Run: headless pygame with SDL's dummy video driver; simulated clock (each Clock.tick advances the game by its frame time, no real sleeping); random seed 0; keys injected as events and as key.get_pressed() state; mouse plan: one left click at the window centre at the start of phase 2, then a move to the lower-right quarter at the start of phase 3.
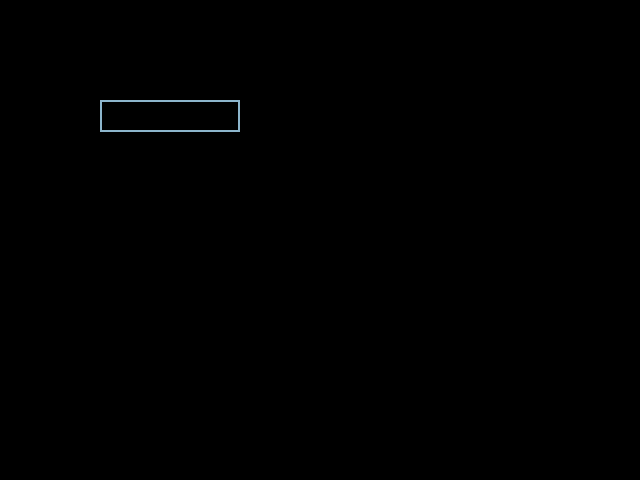
Frame 1 of 3 · flips 1–60 · no input
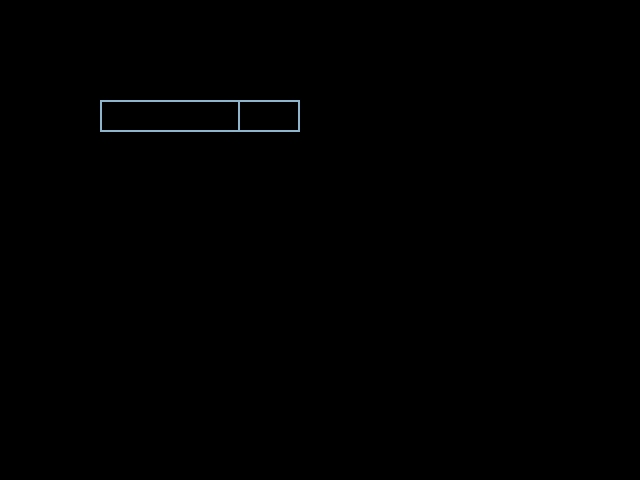
Frame 2 of 3 · flips 61–180 · clicked the window centre · tapped SPACE, RETURN · held RIGHT (→), D
Frame 3 of 3 · flips 181–300 · moved the mouse to the lower-right quarter · held DOWN (↓), S (game ended) · screen unchanged from frame 2, image omitted

The pygame program that drew these frames:

"""Requirements"""

import pygame as py


py.init()
screen = py.display.set_mode((640, 480))
COLOR_INACTIVE = py.Color("lightskyblue3")
COLOR_ACTIVE = py.Color("dodgerblue2")
FONT = py.font.Font(None, 32)


class InputBox:
    """Input Box."""

    def __init__(self, x, y, w, h, text=""):
        self.rect = py.Rect(x, y, w, h)
        self.color = COLOR_INACTIVE
        self.text = text
        self.txt_surface = FONT.render(text, True, self.color)
        self.active = False

    def handle_event(self, event):
        """Handles input event."""
        if event.type == py.MOUSEBUTTONDOWN:
            if self.rect.collidepoint(event.pos):
                # Toggle the active variable.
                self.active = not self.active
            else:
                self.active = False
            self.color = COLOR_ACTIVE if self.active else COLOR_INACTIVE
        if event.type == py.KEYDOWN:
            if self.active:
                if event.key == py.K_RETURN:
                    print(self.text)
                    self.text = ""
                elif event.key == py.K_BACKSPACE:
                    self.text = self.text[:-1]
                else:
                    self.text += event.unicode
                # Re-render the text.
                self.txt_surface = FONT.render(self.text, True, self.color)

    def update(self):
        """Resize the box if text is too long."""
        width = max(200, self.txt_surface.get_width() + 10)
        self.rect.w = width

    def draw(self, screen):
        """Blit the text and rect."""
        screen.blit(self.txt_surface, (self.rect.x + 5, self.rect.y + 5))
        py.draw.rect(screen, self.color, self.rect, 2)


def run():
    """Main."""
    clock = py.time.Clock()
    input_box = InputBox(100, 100, 140, 32)
    done = False

    while not done:
        for event in py.event.get():
            if event.type == py.KEYDOWN:
                if event.key == py.K_DOWN:
                    done = True
            input_box.handle_event(event)

            input_box.update()

        input_box.draw(screen)

        py.display.flip()
        clock.tick(30)


if __name__ == "__main__":
    run()
    py.quit()
